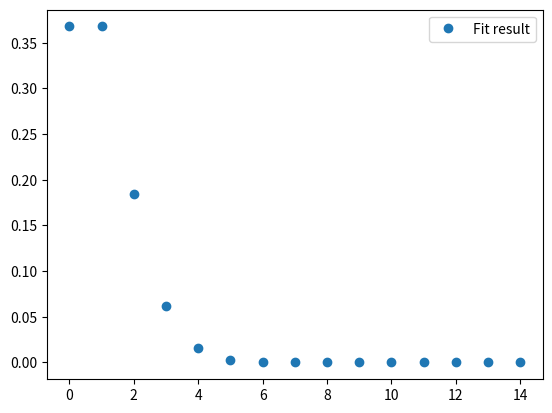

This chart was generated by the following Python code: (Note: this script raises an exception after producing the figure.)
# -*- coding: utf-8 -*-
"""
Fitting Poisson Ditribution Post Processing Code
"""

import numpy as np
import matplotlib.pyplot as plt
from scipy.optimize import minimize
from scipy.special import factorial
from scipy import stats

def poisson(k, lamb):
    """poisson pdf, parameter lamb is the fit parameter"""
    return (lamb**k/factorial(k)) * np.exp(-lamb)


def negative_log_likelihood(params, data):
    """
    The negative log-Likelihood-Function
    """

    lnl = - np.sum(np.log(poisson(data, params[0])))
    return lnl

def negative_log_likelihood(params, data):
    ''' better alternative using scipy '''
    return -stats.poisson.logpmf(data, params[0]).sum()

# get poisson deviated random numbers
data = []

# minimize the negative log-Likelihood

result = minimize(negative_log_likelihood,  # function to minimize
                  x0=np.ones(1),            # start value
                  args=(data,),             # additional arguments for function
                  method='Powell',          # minimization method, see docs
                  )
# result is a scipy optimize result object, the fit parameters 
# are stored in result.x
print(result)

# plot poisson-distribution with fitted parameter
x_plot = np.arange(0, 15)

plt.plot(
    x_plot,
    stats.poisson.pmf(x_plot, result.x),
    marker='o', linestyle='',
    label='Fit result',
)
plt.legend()
plt.show()
# Example usage
file_path = "/Users/<user>/Library/CloudStorage/GoogleDrive-schand@berkeley.edu/Shared drives/Kolkowitz Lab Group/nvdata/pc_rabi/branch_master/image_sample_diff/2023_11/2023_11_13-19_04_14-johnson-nv0_2023_11_09.npz"  # Change this to the actual file path
fit_poisson(file_path)
